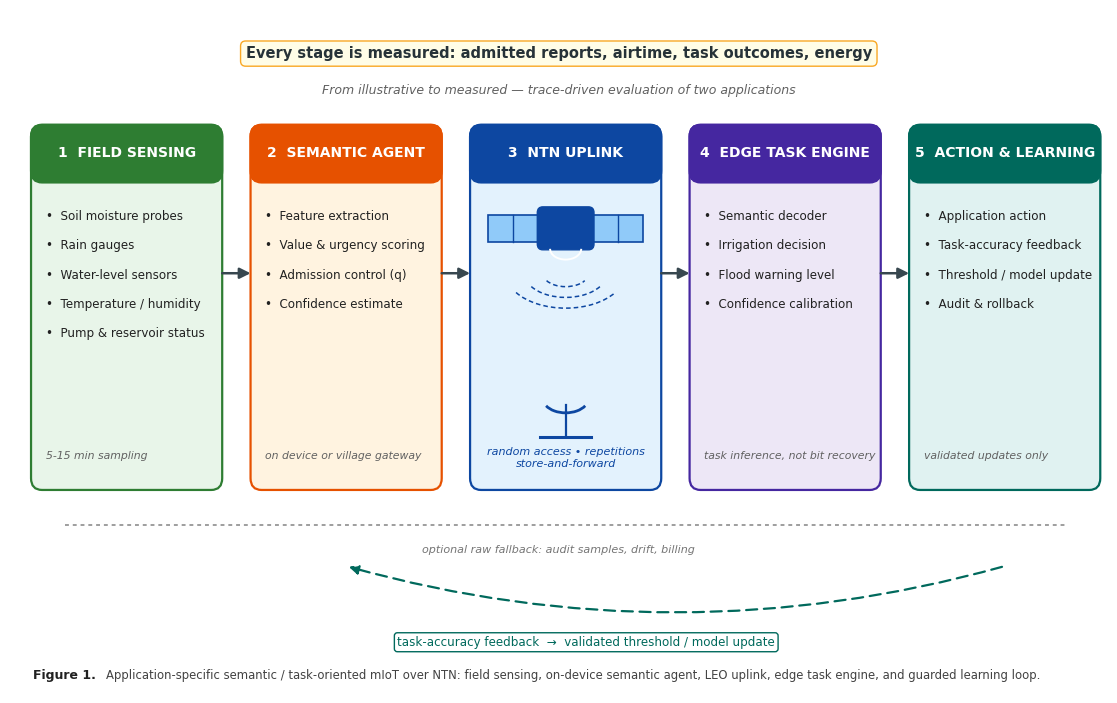

Recreate this plot in Python. (Note: this script raises an exception after producing the figure.)
"""Redesigned architecture figure for the SPACOMM 2027 resubmission.

Deliberately different from the original Fig. 1 (which used six vertical pastel
columns): this version is a horizontal five-stage pipeline in a flat
navy/teal/amber palette, narrowed to the two evaluated applications
(agriculture + environmental monitoring) and annotated with the
measurement points of the new evaluation.
"""
import matplotlib
matplotlib.use("Agg")
import matplotlib.pyplot as plt
from matplotlib.patches import FancyBboxPatch, FancyArrowPatch, Rectangle, Arc
import matplotlib.patheffects as pe

plt.rcParams["font.family"] = "sans-serif"
plt.rcParams["font.sans-serif"] = ["DejaVu Sans"]

fig, ax = plt.subplots(figsize=(12, 7))
ax.set_xlim(0, 12)
ax.set_ylim(0, 7)
ax.axis("off")

# ---------------------------------------------------------------- palette
PALETTE = [
    ("#2E7D32", "#E8F5E9"),   # 1 sensing      - green
    ("#E65100", "#FFF3E0"),   # 2 semantic     - amber/orange
    ("#0D47A1", "#E3F2FD"),   # 3 NTN uplink   - blue
    ("#4527A0", "#EDE7F6"),   # 4 edge engine  - purple
    ("#00695C", "#E0F2F1"),   # 5 action       - teal
]

BLOCKS = [
    dict(x=0.25, title="1  FIELD SENSING",
         items=["Soil moisture probes", "Rain gauges", "Water-level sensors",
                "Temperature / humidity", "Pump & reservoir status"],
         note="5-15 min sampling"),
    dict(x=2.65, title="2  SEMANTIC AGENT",
         items=["Feature extraction", "Value & urgency scoring",
                "Admission control (q)", "Confidence estimate"],
         note="on device or village gateway"),
    dict(x=5.05, title="3  NTN UPLINK",
         items=[], note="LEO link  \u2022  contact windows",
         satellite=True),
    dict(x=7.45, title="4  EDGE TASK ENGINE",
         items=["Semantic decoder", "Irrigation decision", "Flood warning level",
                "Confidence calibration"],
         note="task inference, not bit recovery"),
    dict(x=9.85, title="5  ACTION & LEARNING",
         items=["Application action", "Task-accuracy feedback",
                "Threshold / model update", "Audit & rollback"],
         note="validated updates only"),
]
BW, BY, BH = 2.05, 2.1, 3.7

for i, b in enumerate(BLOCKS):
    dark, light = PALETTE[i]
    x = b["x"]
    box = FancyBboxPatch((x, BY), BW, BH, boxstyle="round,pad=0.02,rounding_size=0.12",
                         facecolor=light, edgecolor=dark, linewidth=1.6)
    ax.add_patch(box)
    # title bar
    bar = FancyBboxPatch((x, BY + BH - 0.55), BW, 0.55,
                         boxstyle="round,pad=0.02,rounding_size=0.12",
                         facecolor=dark, edgecolor=dark, linewidth=1.6)
    ax.add_patch(bar)
    ax.add_patch(Rectangle((x, BY + BH - 0.55), BW, 0.30, facecolor=dark,
                           edgecolor="none", zorder=2))
    ax.text(x + BW / 2, BY + BH - 0.27, b["title"], ha="center", va="center",
            fontsize=10, weight="bold", color="white", zorder=3)
    if b.get("satellite"):
        # --- stylised satellite, distinct from original iconography ---
        cx = x + BW / 2
        # solar panels
        ax.add_patch(Rectangle((cx - 0.85, 4.62), 0.55, 0.28, facecolor="#90CAF9",
                               edgecolor="#0D47A1", linewidth=1.2))
        ax.add_patch(Rectangle((cx + 0.30, 4.62), 0.55, 0.28, facecolor="#90CAF9",
                               edgecolor="#0D47A1", linewidth=1.2))
        for px in (cx - 0.575, cx + 0.575):
            ax.plot([px, px], [4.62, 4.90], color="#0D47A1", lw=1.0)
        # body
        ax.add_patch(FancyBboxPatch((cx - 0.30, 4.55), 0.60, 0.42,
                                    boxstyle="round,pad=0.01,rounding_size=0.06",
                                    facecolor="#0D47A1", edgecolor="#0D47A1"))
        # dish
        ax.add_patch(Arc((cx, 4.55), 0.34, 0.22, theta1=180, theta2=360,
                         color="white", lw=1.4))
        # signal arcs down to gateway
        for r in (0.25, 0.45, 0.65):
            ax.add_patch(Arc((cx, 4.30), 2 * r, 2 * r * 0.55, theta1=200,
                             theta2=340, color="#0D47A1", lw=1.1, ls=(0, (3, 2))))
        # ground gateway dish
        gx = cx
        ax.plot([gx - 0.28, gx + 0.28], [2.62, 2.62], color="#0D47A1", lw=2.2)
        ax.plot([gx, gx], [2.62, 2.95], color="#0D47A1", lw=1.6)
        ax.add_patch(Arc((gx, 3.02), 0.5, 0.3, theta1=200, theta2=340,
                         color="#0D47A1", lw=2.0))
        ax.text(cx, 2.52, "random access \u2022 repetitions\nstore-and-forward",
                ha="center", va="top", fontsize=8, color="#0D47A1", style="italic")
    else:
        yy = BY + BH - 0.85
        for it in b["items"]:
            ax.text(x + 0.14, yy, "\u2022  " + it, ha="left", va="top",
                    fontsize=8.6, color="#212121")
            yy -= 0.30
        ax.text(x + 0.14, BY + 0.28, b["note"], ha="left", va="bottom",
                fontsize=7.8, color="#616161", style="italic", wrap=True)

# ------------------------------------------------- pipeline arrows
for i in range(4):
    x0 = BLOCKS[i]["x"] + BW
    x1 = BLOCKS[i + 1]["x"]
    ax.add_patch(FancyArrowPatch((x0 + 0.02, BY + BH / 2 + 0.35),
                                 (x1 - 0.02, BY + BH / 2 + 0.35),
                                 arrowstyle="-|>", mutation_scale=16,
                                 color="#37474F", linewidth=1.8,
                                 shrinkA=0, shrinkB=0))

# ------------------------------------------------- raw fallback path (under boxes)
ax.plot([BLOCKS[0]["x"] + 0.35, BLOCKS[4]["x"] + BW - 0.35], [1.72, 1.72],
        color="#9E9E9E", lw=1.4, ls=(0, (2, 2)))
ax.text(6.0, 1.52, "optional raw fallback: audit samples, drift, billing",
        ha="center", va="top", fontsize=8, color="#757575", style="italic")

# ------------------------------------------------- feedback loop (below fallback line)
fb = FancyArrowPatch((BLOCKS[4]["x"] + BW / 2, 1.30),
                     (BLOCKS[1]["x"] + BW / 2, 1.30),
                     arrowstyle="-|>", mutation_scale=14, color="#00695C",
                     linewidth=1.6, ls=(0, (5, 3)),
                     connectionstyle="arc3,rad=-0.14")
ax.add_patch(fb)
ax.text(6.3, 0.52, "task-accuracy feedback  \u2192  validated threshold / model update",
        ha="center", va="center", fontsize=8.6, color="#00695C",
        bbox=dict(facecolor="white", edgecolor="#00695C", boxstyle="round,pad=0.25"))

# ------------------------------------------------- measurement banner
ax.text(6.0, 6.55, "Every stage is measured: admitted reports, airtime, task outcomes, energy",
        ha="center", va="center", fontsize=10.5, weight="bold", color="#263238",
        bbox=dict(facecolor="#FFFDE7", edgecolor="#F9A825",
                  boxstyle="round,pad=0.35"))
ax.text(6.0, 6.18, "From illustrative to measured \u2014 trace-driven evaluation of two applications",
        ha="center", va="center", fontsize=9, color="#616161", style="italic")

# ------------------------------------------------- legend
ax.text(0.25, 0.18, "Figure 1.", ha="left", va="center", fontsize=9,
        weight="bold", color="#212121")
ax.text(1.05, 0.18, "Application-specific semantic / task-oriented mIoT over NTN: "
        "field sensing, on-device semantic agent, LEO uplink, edge task engine, "
        "and guarded learning loop.", ha="left", va="center", fontsize=8.4,
        color="#424242")

plt.tight_layout(pad=0.6)
plt.savefig("/home/hatch/workspace/ntn-eval/figures/fig1_architecture_v2.png",
            dpi=300, bbox_inches="tight")
plt.savefig("/home/hatch/workspace/ntn-eval/figures/fig1_architecture_v2.pdf",
            bbox_inches="tight")
print("saved fig1_architecture_v2.png / .pdf")
